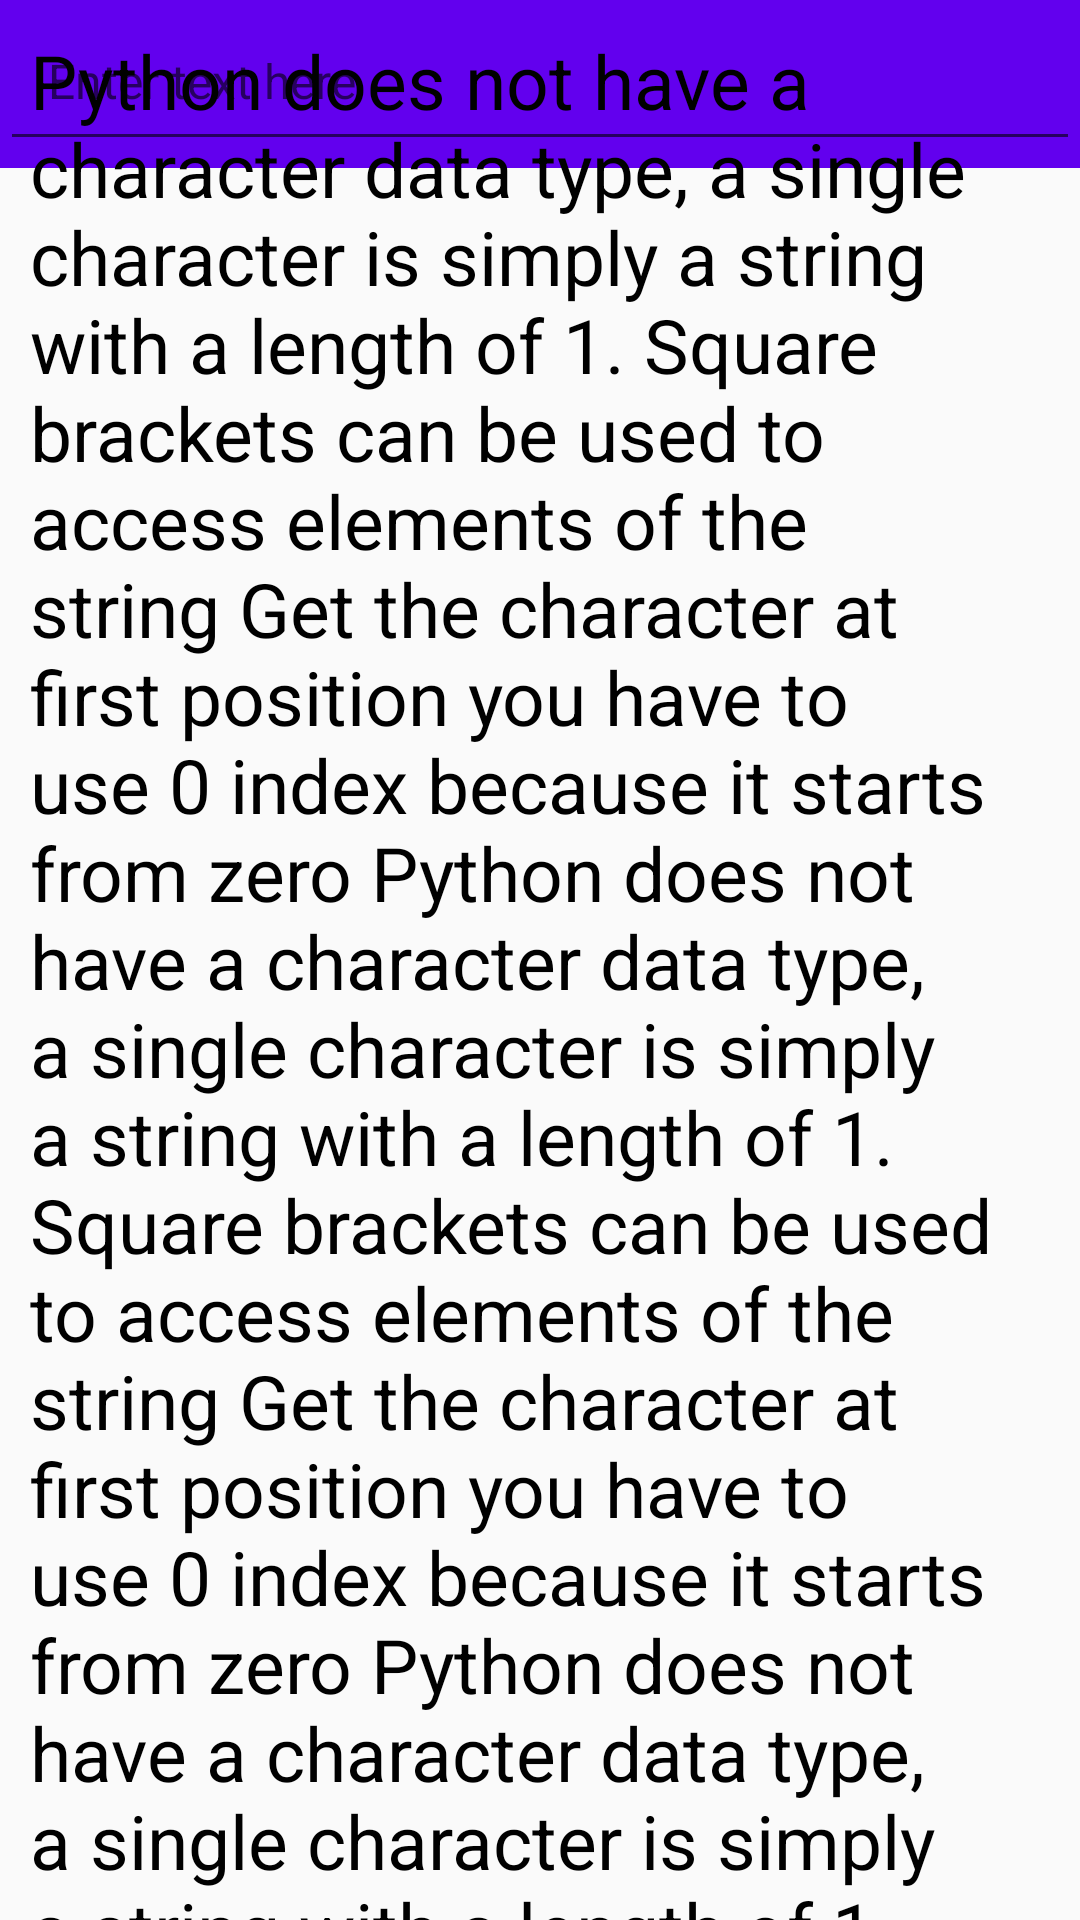

Write the Android layout XML for this screen, with the resource values it uses.
<!-- AndroidManifest.xml: application theme Theme.SHNWebBrowserApp -->
<!-- res/layout/activity_chatgpt.xml -->
<?xml version="1.0" encoding="utf-8"?>
<RelativeLayout xmlns:android="http://schemas.android.com/apk/res/android"
    xmlns:app="http://schemas.android.com/apk/res-auto"
    xmlns:tools="http://schemas.android.com/tools"
    android:layout_width="match_parent"
    android:layout_height="match_parent">

    <com.google.android.material.appbar.AppBarLayout
        android:id="@+id/appBarLayout"
        android:layout_width="match_parent"
        android:layout_height="wrap_content"
        android:theme="@style/ThemeOverlay.AppCompat">

        <com.google.android.material.appbar.CollapsingToolbarLayout
            android:id="@+id/collapsingToolbarLayout"
            android:layout_width="match_parent"
            android:layout_height="wrap_content"
            app:layout_scrollFlags="scroll|exitUntilCollapsed"
            app:contentScrim="?attr/colorPrimary"
            app:expandedTitleGravity="center_vertical">

            <EditText
                android:id="@+id/editText"
                android:layout_width="match_parent"
                android:layout_height="wrap_content"
                android:hint="Enter text here"
                android:padding="16dp"
                android:textSize="16sp"
                app:layout_collapseMode="pin" />

            <androidx.appcompat.widget.Toolbar
                android:id="@+id/toolbar"
                android:layout_width="match_parent"
                android:layout_height="?attr/actionBarSize"
                app:layout_collapseMode="pin"
                app:popupTheme="@style/ThemeOverlay.AppCompat" />

        </com.google.android.material.appbar.CollapsingToolbarLayout>
    </com.google.android.material.appbar.AppBarLayout>

    <androidx.core.widget.NestedScrollView
        android:layout_width="match_parent"
        android:layout_height="match_parent"
        app:layout_behavior="com.google.android.material.appbar.AppBarLayout$ScrollingViewBehavior">
        <TextView
            android:padding="10dp"
            android:layout_width="match_parent"
            android:layout_height="wrap_content"
            android:textSize="25sp"
            android:text="Python does not have a character data type, a single character is simply
a string with a length of 1.
Square brackets can be used to access elements of the string
Get the character at first position you have to use 0 index because it
starts from zero
Python does not have a character data type, a single character is simply
a string with a length of 1.
Square brackets can be used to access elements of the string
Get the character at first position you have to use 0 index because it
starts from zero
Python does not have a character data type, a single character is simply
a string with a length of 1.
Square brackets can be used to access elements of the string
Get the character at first position you have to use 0 index because it
starts from zero"
            android:textColor="@android:color/black"/>

    </androidx.core.widget.NestedScrollView>




</RelativeLayout>
<!-- resources referenced by this layout -->
<resources>
  <style name="Theme.SHNWebBrowserApp" parent="Theme.AppCompat.DayNight.NoActionBar">
          
          <item name="colorPrimary">@color/purple_500</item>
          <item name="colorPrimaryVariant">@color/purple_700</item>
          <item name="colorOnPrimary">@color/white</item>
          
          <item name="colorSecondary">@color/teal_200</item>
          <item name="colorSecondaryVariant">@color/teal_700</item>
          <item name="colorOnSecondary">@color/black</item>
          
  
          <item name="android:statusBarColor">@android:color/transparent</item>
          
      </style>
  <color name="purple_500">#FF6200EE</color>
  <color name="purple_700">#FF3700B3</color>
  <color name="white">#FFFFFFFF</color>
  <color name="teal_200">#FF03DAC5</color>
  <color name="teal_700">#FF018786</color>
  <color name="black">#FF000000</color>
</resources>
